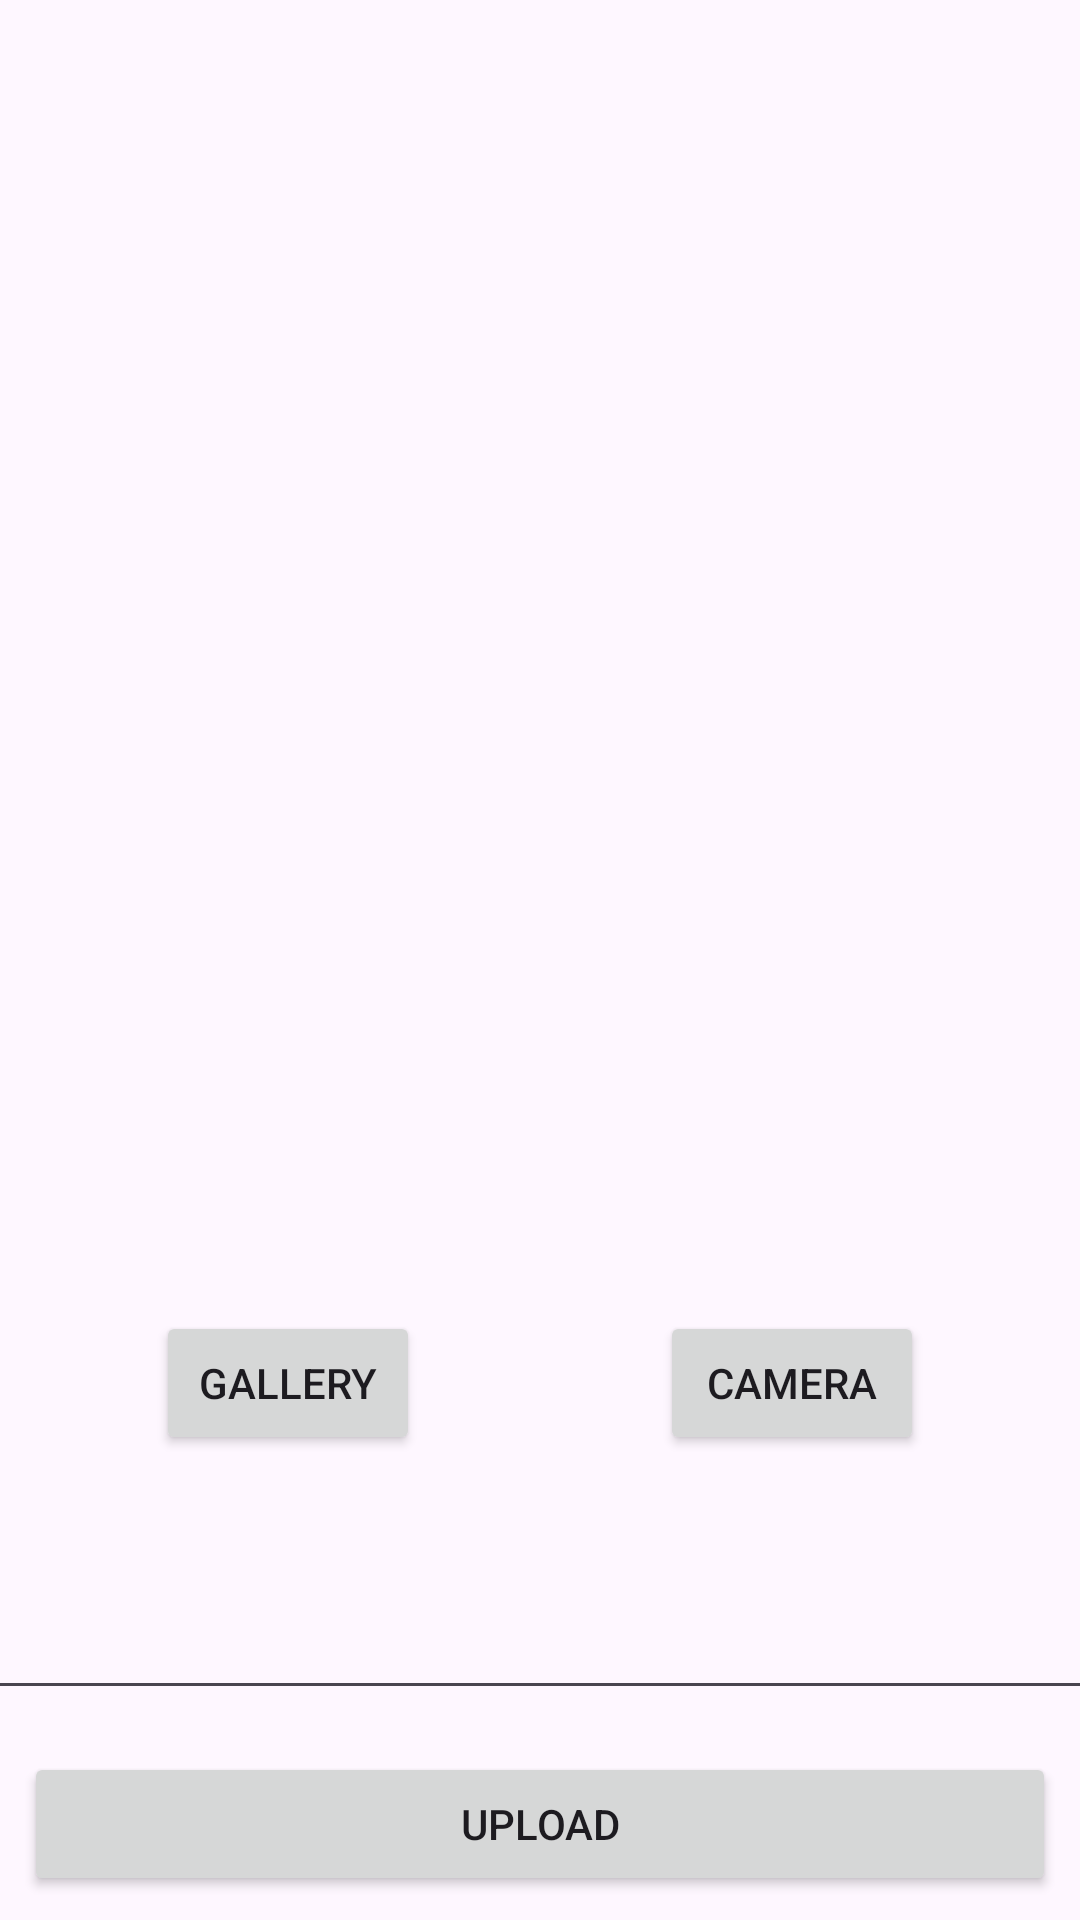

Layout XML and referenced resources for this Android screen:
<!-- AndroidManifest.xml: application theme Theme.LoginWithAnimation -->
<!-- res/layout/activity_camera.xml -->
<?xml version="1.0" encoding="utf-8"?>
<androidx.constraintlayout.widget.ConstraintLayout xmlns:android="http://schemas.android.com/apk/res/android"
    xmlns:app="http://schemas.android.com/apk/res-auto"
    xmlns:tools="http://schemas.android.com/tools"
    android:layout_width="match_parent"
    android:layout_height="match_parent"
    tools:context=".view.camera.CameraActivity">

    <com.google.android.material.progressindicator.LinearProgressIndicator
        android:id="@+id/progressIndicator"
        android:layout_width="match_parent"
        android:layout_height="wrap_content"
        android:indeterminate="true"
        android:visibility="gone"
        app:layout_constraintEnd_toEndOf="parent"
        app:layout_constraintStart_toStartOf="parent"
        app:layout_constraintTop_toTopOf="parent" />

    <ImageView
        android:id="@+id/previewImageView"
        android:layout_width="405dp"
        android:layout_height="413dp"
        android:layout_marginStart="8dp"
        android:layout_marginTop="8dp"
        android:layout_marginEnd="8dp"
        app:layout_constraintEnd_toEndOf="parent"
        app:layout_constraintStart_toStartOf="parent"
        app:layout_constraintTop_toTopOf="parent"
        app:srcCompat="@drawable/ic_place_holder" />


    <Button
        android:id="@+id/cameraButton"
        android:layout_width="0dp"
        android:layout_height="wrap_content"
        android:layout_marginTop="16dp"
        android:layout_marginEnd="52dp"
        android:text="@string/camera"
        app:layout_constraintBottom_toTopOf="@+id/uploadButton"
        app:layout_constraintEnd_toEndOf="parent"
        app:layout_constraintTop_toBottomOf="@+id/previewImageView"
        app:layout_constraintVertical_bias="0.0" />

    <Button
        android:id="@+id/galleryButton"
        android:layout_width="0dp"
        android:layout_height="wrap_content"
        android:layout_marginStart="52dp"
        android:layout_marginTop="16dp"
        android:elevation="2dp"
        android:scaleType="fitCenter"

        android:text="@string/gallery"
        app:layout_constraintBottom_toTopOf="@+id/uploadButton"
        app:layout_constraintStart_toStartOf="parent"
        app:layout_constraintTop_toBottomOf="@+id/previewImageView"
        app:layout_constraintVertical_bias="0.0" />

    <Button
        android:id="@+id/uploadButton"
        android:layout_width="0dp"
        android:layout_height="wrap_content"
        android:layout_marginStart="8dp"
        android:layout_marginEnd="8dp"
        android:layout_marginBottom="8dp"
        android:text="@string/upload"
        app:layout_constraintBottom_toBottomOf="parent"
        app:layout_constraintEnd_toEndOf="parent"
        app:layout_constraintStart_toStartOf="parent" />

    <EditText
        android:id="@+id/editTextTextMultiLine"
        android:layout_width="380dp"
        android:layout_height="170dp"
        android:layout_marginBottom="14dp"
        android:ems="10"
        android:gravity="start|top"
        android:inputType="textMultiLine"
        app:layout_constraintBottom_toTopOf="@+id/uploadButton"
        app:layout_constraintEnd_toEndOf="parent"
        app:layout_constraintStart_toStartOf="parent" />

</androidx.constraintlayout.widget.ConstraintLayout>
<!-- resources referenced by this layout -->
<resources>
  <string name="camera">Camera</string>
  <string name="gallery">Gallery</string>
  <string name="upload">Upload</string>
  <style name="Theme.LoginWithAnimation" parent="Base.Theme.LoginWithAnimation" />
  <style name="Base.Theme.LoginWithAnimation" parent="Theme.Material3.DayNight.NoActionBar">
          
          
          <item name="android:windowActivityTransitions">true</item>
          <item name="android:windowEnterTransition">@android:transition/explode</item>
          <item name="android:windowExitTransition">@android:transition/explode</item>
      </style>
</resources>
